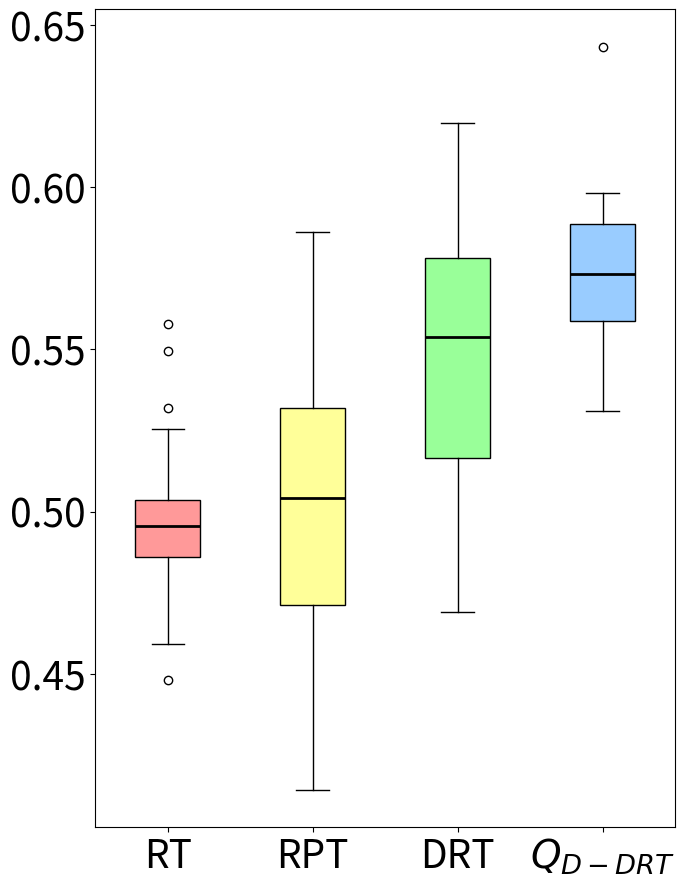

The matplotlib source for this figure:
import matplotlib.pyplot as plt
import statistics

# 数据部分
data1 = [0.5016060606060606, 0.4919498381877023, 0.4663224637681159, 0.48729938271604945, 0.4728968253968254, 0.49763888888888885, 0.5028333333333334, 0.48835808580858087, 0.47521551724137934, 0.4598762376237624, 0.4996865443425077, 0.4977124183006536, 0.5156904761904763, 0.511427392739274, 0.5059536082474226, 0.4893380062305296, 0.5102830188679245, 0.44801282051282054, 0.5167507645259939, 0.5253270042194093, 0.4878030303030303, 0.48857371794871796, 0.47345000000000004, 0.557823129251701, 0.5003166666666666, 0.4841520467836258, 0.4865036231884058, 0.45925000000000005, 0.5016746031746032, 0.5021441947565543, 0.4717528735632184, 0.49021535580524345, 0.5036551155115512, 0.4930555555555556, 0.49962121212121213, 0.5038105413105413, 0.47615591397849466, 0.5493686868686869, 0.5317833333333334, 0.4934876543209876]  # 第一段数据
data2 = [0.5388782051282052, 0.5041326530612246, 0.46392361111111113, 0.4537083333333334, 0.5360185185185186, 0.4521938775510205, 0.46072695035461, 0.5012234042553192, 0.41426870748299327, 0.4833465608465609, 0.5043181818181818, 0.44211240310077526, 0.5324462365591398, 0.5175, 0.5268262411347518, 0.5428819444444445, 0.4891312056737589, 0.4949863387978142, 0.4598809523809524, 0.5377898550724638, 0.5114583333333333, 0.5147463768115942, 0.5368162393162393, 0.5517635658914729, 0.4905555555555555, 0.47362403100775197, 0.4289705882352941, 0.4922385620915033, 0.5143627450980393, 0.4554365079365079, 0.5090277777777777, 0.5860135135135135, 0.5248750000000001, 0.5318162393162393, 0.5571747967479676, 0.49133928571428576, 0.48880081300813005, 0.4553571428571429, 0.543888888888889, 0.51171768707483]  # 第二段数据
data3 = [0.4946072446072446, 0.5638162462392965, 0.5697698792435635, 0.5271312260536398, 0.5465047393364929, 0.5613048532403372, 0.53072126286412, 0.6184272451118812, 0.5698517817723115, 0.52605060591876, 0.6157417979751846, 0.5436118892001245, 0.4903472222222222, 0.572926135701466, 0.5620098172399427, 0.5274372271015058, 0.5779660154660154, 0.518653690186537, 0.48877002002001996, 0.5966412910215836, 0.5788118131868132, 0.5630791209378088, 0.5372002912570863, 0.5085399449035812, 0.4691094270665377, 0.5103175222343579, 0.5451443312434692, 0.5028603632342308, 0.5764084948867557, 0.5901718712176228, 0.5733854336263975, 0.5917670107033639, 0.6005042601286732, 0.5231777141598767, 0.5056131742314411, 0.5905119558553035, 0.5101863113666519, 0.6197087378640778, 0.5814507198228128, 0.4711983618233618]  # 第三段数据
data4 = [0.5791595753302536, 0.5695981554677207, 0.5902426287458825, 0.5886223020557123, 0.5737382517136598, 0.565487238979118, 0.564530866312602, 0.5919208655088414, 0.568001113696478, 0.5852727361436377, 0.5961472242414967, 0.56886668326162, 0.5764711998336451, 0.5586253515033528, 0.5442424242424242, 0.5729321720770651, 0.5961344105543451, 0.5426994552610316, 0.6433081843529604, 0.5652089526319553, 0.5885542168674699, 0.5665611966057816, 0.55882826033160107, 0.5455501618122977, 0.5757088082172507, 0.578645833333333, 0.5338949398683912, 0.558909488432278, 0.58191046865991266, 0.590156438812502, 0.5921523876404494, 0.5736391088712902, 0.5459467821782179, 0.5869020986470651, 0.5542269022547445, 0.59361798712916233, 0.5982370833464895, 0.5427073795106583, 0.5311486601809182, 0.5606909573382323]  # 第四段数据

# 计算方差
variance1 = statistics.variance(data1)
variance2 = statistics.variance(data2)
variance3 = statistics.variance(data3)
variance4 = statistics.variance(data4)

# 打印方差值
print("Data1 Variance:", variance1)
print("Data2 Variance:", variance2)
print("Data3 Variance:", variance3)
print("Data4 Variance:", variance4)

mean1 = statistics.mean(data1)
mean2 = statistics.mean(data2)
mean3 = statistics.mean(data3)
mean4 = statistics.mean(data4)

# 打印平均值
print("Data1 Mean:", mean1)
print("Data2 Mean:", mean2)
print("Data3 Mean:", mean3)
print("Data4 Mean:", mean4)

# 创建箱线图，设置图形大小为6x9英寸
fig, ax = plt.subplots(figsize=(7,9))

# 绘制箱线图，设置patch_artist=True以允许填充箱体颜色
bp = ax.boxplot([data1, data2, data3, data4], patch_artist=True, medianprops=dict(color='black', linewidth=2))

# 自定义每个箱体的颜色
colors = ['#FF9999', '#FFFF99', '#99FF99', '#99CCFF']
for patch, color in zip(bp['boxes'], colors):
    patch.set_facecolor(color)

# 设置x轴和y轴的标签，增大字体大小
ax.set_xticklabels(['RT', 'RPT', 'DRT', '$Q_{D-DRT}$'], fontsize=28)
ax.tick_params(axis='y', labelsize=28)  # 增大y轴字体大小

# 设置y轴的具体刻度值
ax.set_yticks([0.45, 0.5, 0.55, 0.6, 0.65])

plt.tight_layout()
# 关闭坐标轴的网格线
ax.grid(False)

plt.show()
